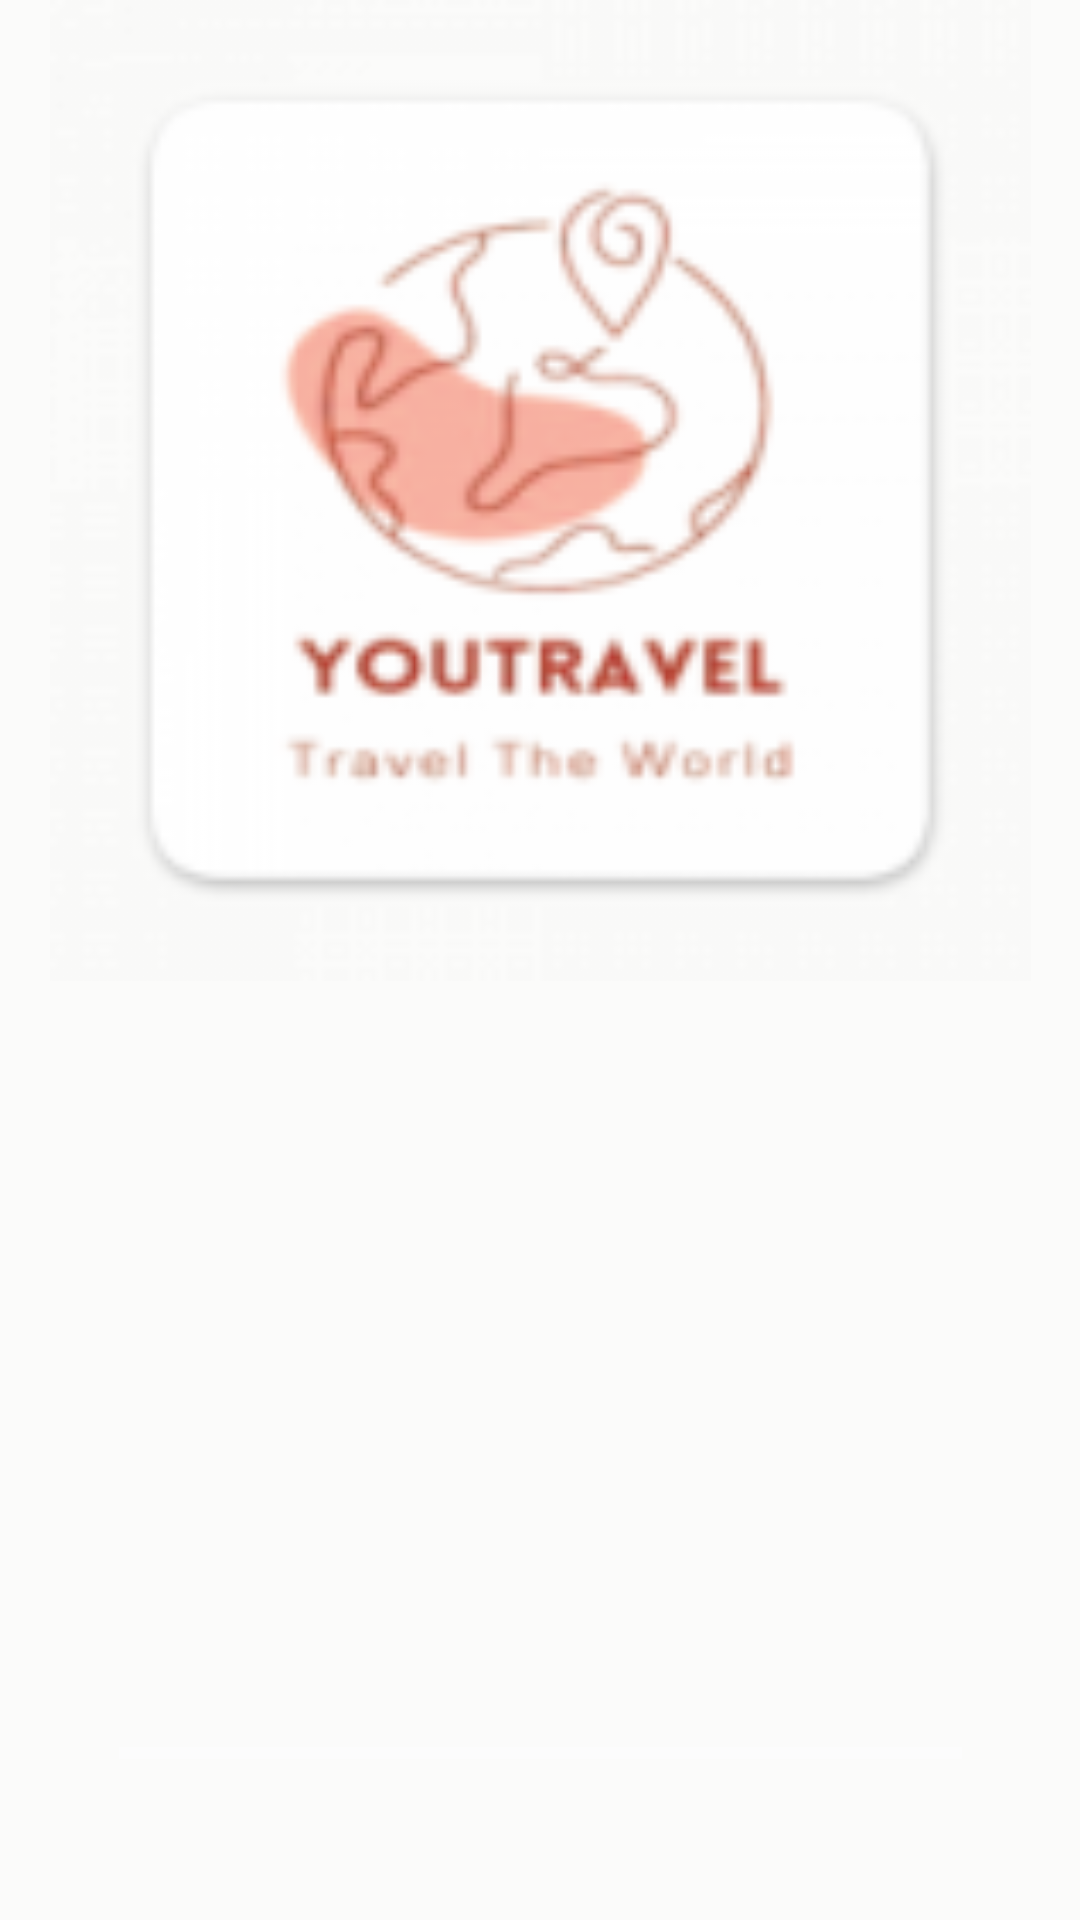

Write the Android layout XML for this screen, with the resource values it uses.
<!-- AndroidManifest.xml: application theme YouTravelLight -->
<!-- res/layout/fragment_intro1.xml -->
<?xml version="1.0" encoding="utf-8"?>
<androidx.constraintlayout.widget.ConstraintLayout xmlns:android="http://schemas.android.com/apk/res/android"
    xmlns:app="http://schemas.android.com/apk/res-auto"
    xmlns:tools="http://schemas.android.com/tools"
    android:id="@+id/frameLayout"
    android:layout_width="match_parent"
    android:layout_height="match_parent"
    tools:context=".Intro1"
    android:background="@color/main"
    >

    
    <TextView
        android:id="@+id/textView"
        android:layout_width="wrap_content"
        android:layout_height="wrap_content" />

    <ProgressBar
        android:id="@+id/progressBar"
        style="?android:attr/progressBarStyleHorizontal"
        android:layout_width="281dp"
        android:layout_height="47dp"
        android:layout_marginBottom="32dp"
        app:layout_constraintBottom_toBottomOf="parent"
        app:layout_constraintEnd_toEndOf="parent"
        app:layout_constraintStart_toStartOf="parent" />

    <ImageView
        android:id="@+id/imageView2"
        android:layout_width="343dp"
        android:layout_height="327dp"
        android:src="@mipmap/ic_launcher"
        app:layout_constraintEnd_toEndOf="parent"
        app:layout_constraintStart_toStartOf="parent"
        app:layout_constraintTop_toTopOf="parent" />

</androidx.constraintlayout.widget.ConstraintLayout>
<!-- resources referenced by this layout -->
<resources>
  <color name="main">#FBFBFA</color>
  <!-- mipmap ic_launcher: png bitmap (mipmap-hdpi, 4982 bytes) -->
  <style name="YouTravelLight" parent="Theme.MaterialComponents.DayNight.NoActionBar">
          <item name="android:colorBackground">@color/background</item>
          <item name="colorPrimary">@color/buttonColorPrimary</item>
          <item name="android:textColorPrimary">@color/textColorPrimary</item>
          <item name="android:textColorSecondary">@color/buttonTextPrimary</item>
          <item name="android:statusBarColor">@color/background</item>
          
      </style>
  <color name="background">#FFFFFF</color>
  <color name="buttonColorPrimary">#BEACA2</color>
  <color name="textColorPrimary">#BEACA2</color>
  <color name="buttonTextPrimary">#FFFFFF</color>
</resources>
